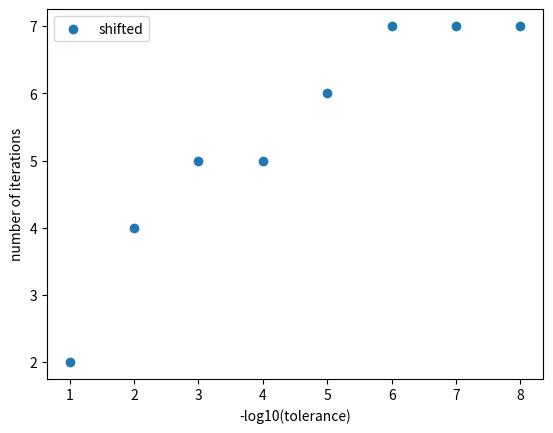

Python code for this plot:
'''
'''

import numpy as np
import matplotlib.pyplot as plt

# Set the number of significant digits
np.set_printoptions(precision=15, suppress=True)

t = 9
tol_list = 10.**(-np.array(range(1,t)))
counter_list = []

A = np.array([[4,3,2,1],[3,4,3,2],[2,3,4,3],[1,2,3,4]])
exact_eigenvalues = np.linalg.eigvals(A)
exact_eigenvalues_copy = exact_eigenvalues.copy()
# computed_eigenvalues = []


for tol in tol_list:
    counter = 0
    A = np.array([[4,3,2,1],[3,4,3,2],[2,3,4,3],[1,2,3,4]])
    exact_eigenvalues = exact_eigenvalues_copy.copy()
    dim = np.shape(A)[0]

    while dim > 0:
        approx_lambda = A[dim-1,dim-1]
        eig_error = abs(exact_eigenvalues-approx_lambda)
        if min(eig_error) < tol:
            # computed_eigenvalues.append(approx_lambda)
            index = np.argmin(eig_error)
            exact_eigenvalues = np.delete(exact_eigenvalues,index)
            A = A[:dim-1,:dim-1]
            dim = dim - 1 
            continue
        
        shift = A[dim-1,dim-1]
        Q, R = np.linalg.qr(A - shift * np.eye(dim))
        A = R@Q + shift * np.eye(dim)
        counter = counter + 1


    
    counter_list.append(counter)

fig_t_list, ax_t_list = plt.subplots()
ax_t_list.scatter(range(1,t),counter_list, label = 'shifted')
ax_t_list.legend()
ax_t_list.set_xlabel('-log10(tolerance)')
ax_t_list.set_ylabel('number of iterations')

plt.show()







